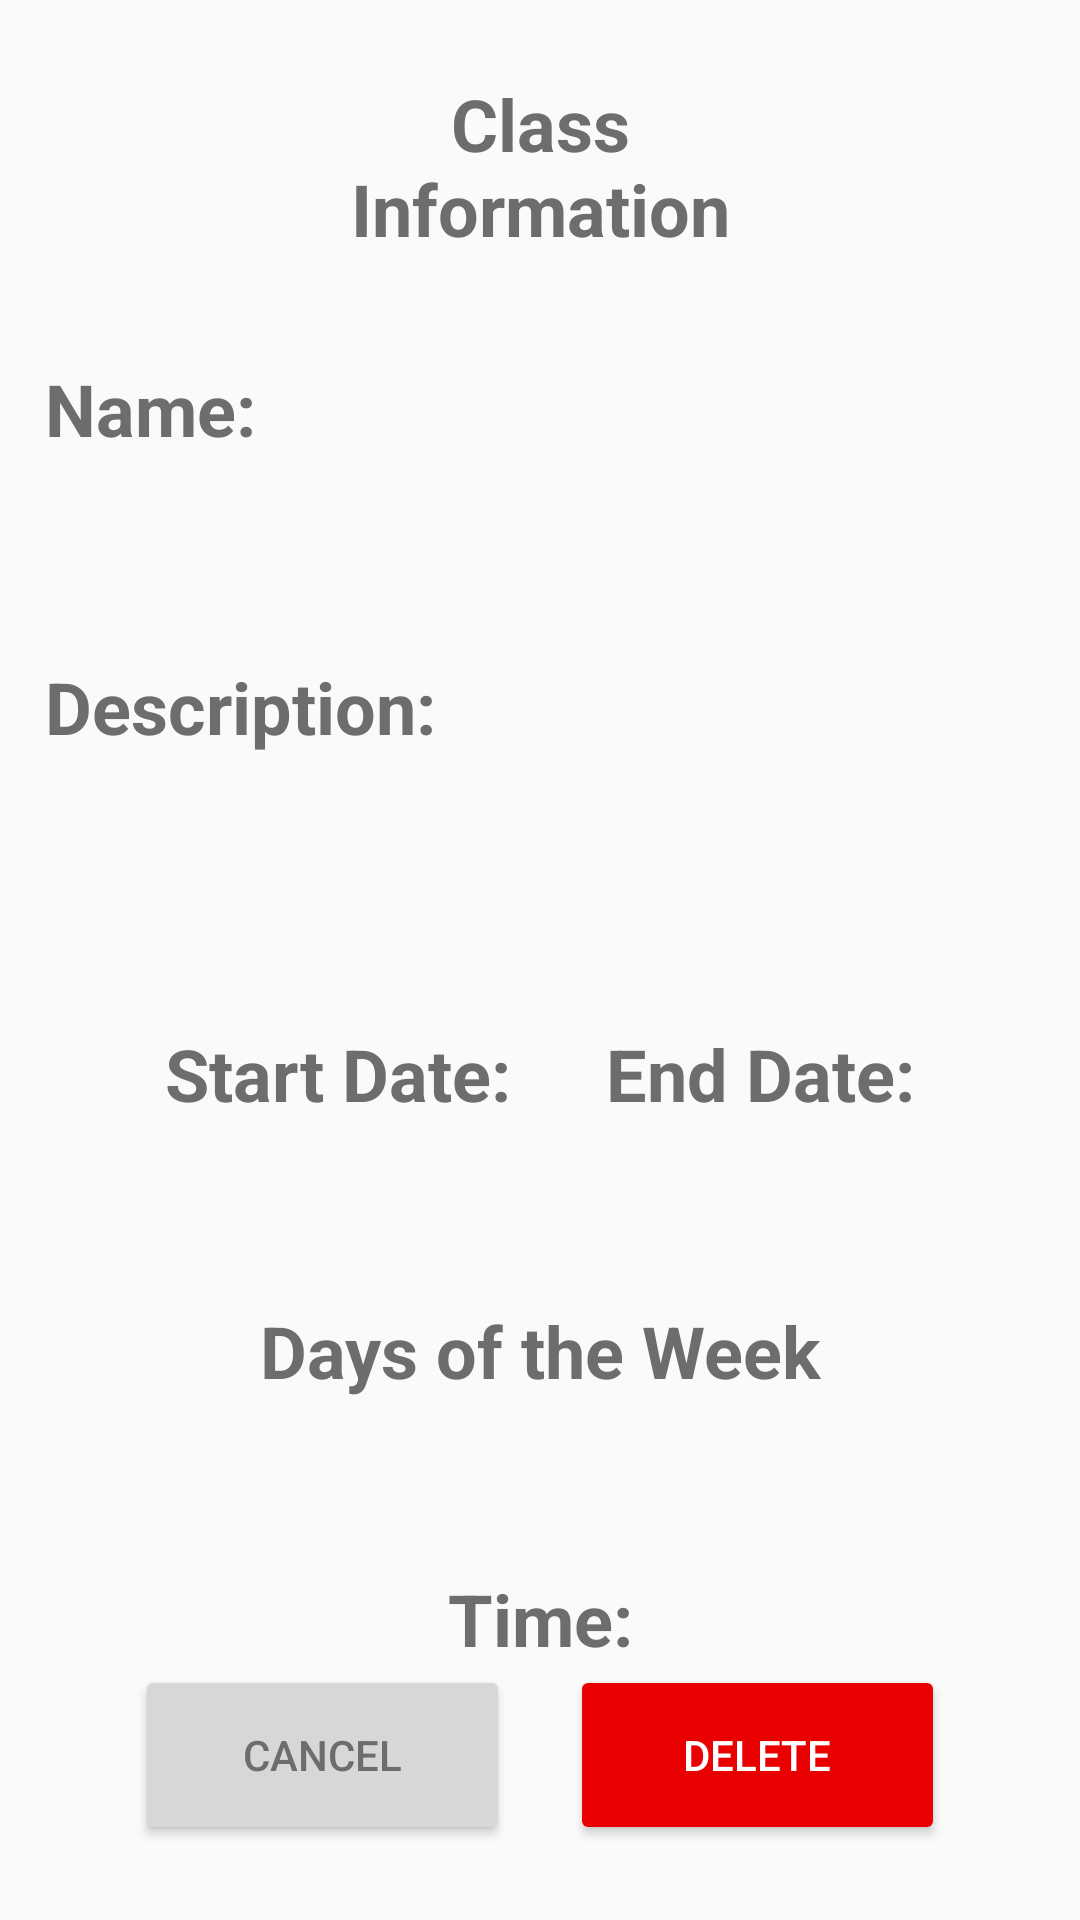

Layout XML and referenced resources for this Android screen:
<!-- AndroidManifest.xml: application theme AppTheme -->
<!-- res/layout/activity_class_details_view.xml -->
<?xml version="1.0" encoding="utf-8"?>
<androidx.constraintlayout.widget.ConstraintLayout xmlns:android="http://schemas.android.com/apk/res/android"
    xmlns:app="http://schemas.android.com/apk/res-auto"
    xmlns:tools="http://schemas.android.com/tools"
    android:layout_width="match_parent"
    android:layout_height="match_parent"
    tools:context=".ClassDetailsView">

    <TextView
        android:id="@+id/ClassInfo"
        android:layout_width="150dp"
        android:layout_height="80dp"
        android:layout_marginStart="140dp"
        android:layout_marginTop="25dp"
        android:layout_marginEnd="140dp"
        android:text="@string/classInfoPageTitle"
        android:textAlignment="center"
        android:textSize="24sp"
        android:textStyle="bold"
        app:layout_constraintEnd_toEndOf="parent"
        app:layout_constraintStart_toStartOf="parent"
        app:layout_constraintTop_toTopOf="parent" />

    <TextView
        android:id="@+id/ClassTitleBox"
        android:layout_width="match_parent"
        android:layout_height="67dp"
        android:layout_marginStart="20dp"
        android:layout_marginEnd="20dp"
        android:textSize="24sp"
        app:layout_constraintEnd_toEndOf="parent"
        app:layout_constraintStart_toStartOf="parent"
        app:layout_constraintTop_toBottomOf="@+id/className" />

    <TextView
        android:id="@+id/ClassDescriptionBox"
        android:layout_width="match_parent"
        android:layout_height="90dp"
        android:layout_marginStart="20dp"
        android:layout_marginEnd="20dp"
        android:textSize="24sp"
        app:layout_constraintEnd_toEndOf="parent"
        app:layout_constraintHorizontal_bias="0.454"
        app:layout_constraintStart_toStartOf="parent"
        app:layout_constraintTop_toBottomOf="@+id/classDesc" />

    <TextView
        android:id="@+id/startClassDateBox"
        android:layout_width="130dp"
        android:layout_height="60dp"
        android:layout_marginStart="50dp"
        android:textAlignment="center"
        android:textSize="24sp"
        app:layout_constraintStart_toStartOf="parent"
        app:layout_constraintTop_toBottomOf="@+id/startDate" />

    <TextView
        android:id="@+id/endClassDateBox"
        android:layout_width="130dp"
        android:layout_height="60dp"
        android:layout_marginEnd="45dp"
        android:textAlignment="center"
        android:textSize="24sp"
        app:layout_constraintEnd_toEndOf="parent"
        app:layout_constraintTop_toBottomOf="@+id/endDate" />

    <TextView
        android:id="@+id/daysOfWeekBox"
        android:layout_width="match_parent"
        android:layout_height="49dp"
        android:layout_marginTop="3dp"
        android:textAlignment="center"
        android:textSize="18sp"
        app:layout_constraintEnd_toEndOf="parent"
        app:layout_constraintHorizontal_bias="0.522"
        app:layout_constraintStart_toStartOf="parent"
        app:layout_constraintTop_toBottomOf="@+id/daysOfWeek" />

    <TextView
        android:id="@+id/ClassTimeBox"
        android:layout_width="match_parent"
        android:layout_height="53dp"
        android:layout_marginStart="20dp"
        android:layout_marginTop="3dp"
        android:layout_marginEnd="20dp"
        android:textAlignment="center"
        android:textSize="24sp"
        app:layout_constraintEnd_toEndOf="parent"
        app:layout_constraintStart_toStartOf="parent"
        app:layout_constraintTop_toBottomOf="@+id/classTime" />

    <TextView
        android:id="@+id/className"
        android:layout_width="wrap_content"
        android:layout_height="wrap_content"
        android:layout_marginStart="15dp"
        android:layout_marginTop="120dp"
        android:text="@string/displayName"
        android:textSize="24sp"
        android:textStyle="bold"
        app:layout_constraintStart_toStartOf="parent"
        app:layout_constraintTop_toTopOf="parent" />

    <TextView
        android:id="@+id/classDesc"
        android:layout_width="wrap_content"
        android:layout_height="wrap_content"
        android:layout_marginStart="15dp"
        android:text="@string/displayDescription"
        android:textSize="24sp"
        android:textStyle="bold"
        app:layout_constraintStart_toStartOf="parent"
        app:layout_constraintTop_toBottomOf="@+id/ClassTitleBox" />

    <TextView
        android:id="@+id/startDate"
        android:layout_width="wrap_content"
        android:layout_height="wrap_content"
        android:layout_marginStart="55dp"
        android:text="@string/displayStartDate"
        android:textSize="24sp"
        android:textStyle="bold"
        app:layout_constraintStart_toStartOf="parent"
        app:layout_constraintTop_toBottomOf="@+id/ClassDescriptionBox" />

    <TextView
        android:id="@+id/endDate"
        android:layout_width="wrap_content"
        android:layout_height="wrap_content"
        android:layout_marginEnd="55dp"
        android:text="@string/displayEndDate"
        android:textSize="24sp"
        android:textStyle="bold"
        app:layout_constraintEnd_toEndOf="parent"
        app:layout_constraintTop_toBottomOf="@+id/ClassDescriptionBox" />

    <TextView
        android:id="@+id/daysOfWeek"
        android:layout_width="wrap_content"
        android:layout_height="wrap_content"
        android:text="@string/displayDays"
        android:textSize="24sp"
        android:textStyle="bold"
        app:layout_constraintEnd_toEndOf="parent"
        app:layout_constraintStart_toStartOf="parent"
        app:layout_constraintTop_toBottomOf="@+id/startClassDateBox" />

    <TextView
        android:id="@+id/classTime"
        android:layout_width="wrap_content"
        android:layout_height="wrap_content"
        android:layout_marginTop="5dp"
        android:text="@string/displayTime"
        android:textSize="24sp"
        android:textStyle="bold"
        app:layout_constraintEnd_toEndOf="parent"
        app:layout_constraintStart_toStartOf="parent"
        app:layout_constraintTop_toBottomOf="@+id/daysOfWeekBox" />

    <Button
        android:id="@+id/DeleteButton"
        android:layout_width="125dp"
        android:layout_height="60dp"
        android:layout_marginEnd="45dp"
        android:layout_marginBottom="25dp"
        android:backgroundTint="#E90000"
        android:onClick="deleteButton"
        android:text="@string/deleteButtonText"
        android:textColor="#FFFFFF"
        app:layout_constraintBottom_toBottomOf="parent"
        app:layout_constraintEnd_toEndOf="parent" />

    <Button
        android:id="@+id/cancelButton"
        android:layout_width="125dp"
        android:layout_height="60dp"
        android:layout_marginStart="45dp"
        android:layout_marginBottom="25dp"
        android:onClick="cancelButton"
        android:text="@android:string/cancel"
        app:layout_constraintBottom_toBottomOf="parent"
        app:layout_constraintStart_toStartOf="parent" />

</androidx.constraintlayout.widget.ConstraintLayout>
<!-- resources referenced by this layout -->
<resources>
  <string name="classInfoPageTitle">Class Information</string>
  <string name="deleteButtonText">Delete</string>
  <string name="displayDays">Days of the Week</string>
  <string name="displayDescription">Description:</string>
  <string name="displayEndDate">End Date:</string>
  <string name="displayName">Name:</string>
  <string name="displayStartDate">Start Date:</string>
  <string name="displayTime">Time:</string>
  <style name="AppTheme" parent="Theme.AppCompat.Light.DarkActionBar">
          
          <item name="colorPrimary">@color/colorPrimary</item>
          <item name="colorPrimaryDark">@color/colorPrimaryDark</item>
          <item name="colorAccent">@color/colorAccent</item>
          <item name="android:textColor">@color/colorTextLightMode</item>
          <item name="colorControlActivated">@color/colorTextLightMode</item>
          <item name="android:editTextColor">@color/colorTextLightMode</item>
          <item name="windowActionBar">false</item>
          <item name="windowNoTitle">true</item>
      </style>
  <color name="colorPrimary">#008577</color>
  <color name="colorPrimaryDark">#5F5F5F</color>
  <color name="colorAccent">#5F5F5F</color>
  <color name="colorTextLightMode">#6D6D6D</color>
</resources>
